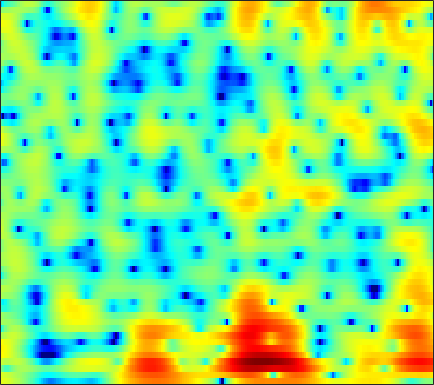

The table this chart was drawn from, first rows:
5.1643, 4.9987, 4.7267, 4.4006, 4.1228, 3.7071, 3.2403, 2.8458, 2.2679, 1.6257, 0.90783, 0.31943, -0.54295, -1.5117, -2.3063, -3.4664, -4.7639, -5.8454, -7.4182, -9.1289, -10.918, -12.182, -13.397, -13.692
4.762, 4.444, 4.021, 3.602, 3.292, 2.886, 2.477, 2.166, 1.734, 1.266, 0.7487, 0.3219, -0.3031, -1, -1.567, -2.38, -3.244, -3.913, -4.8, -5.608, -6.255, -6.582, -6.747, -6.609
0.2943, -1.441, -3.111, -3.106, -2.223, -0.8052, 0.3885, 1.059, 1.662, 1.975, 2.045, 1.963, 1.699, 1.3, 0.9361, 0.3856, -0.1977, -0.6289, -1.159, -1.595, -1.88, -2.005, -2.018, -1.836
4.29, 3.429, 2.714, 2.571, 2.71, 3.01, 3.245, 3.312, 3.193, 2.841, 2.253, 1.655, 0.6624, -0.5481, -1.599, -3.209, -5.031, -6.516, -8.56, -10.59, -12.07, -12.44, -11.95, -10.63
6.884, 6.419, 5.794, 5.163, 4.671, 3.971, 3.204, 2.555, 1.577, 0.4322, -0.9099, -2.067, -3.836, -5.924, -7.715, -10.54, -13.91, -16.98, -22.16, -27.97, -29.86, -29.47, -30.71, -34.92
7.119, 6.67, 6.022, 5.32, 4.744, 3.911, 2.982, 2.205, 1.06, -0.2261, -1.673, -2.886, -4.643, -6.567, -8.106, -10.28, -12.42, -14.04, -16.02, -17.67, -18.75, -19.18, -19.41, -19.2
6.455, 6.055, 5.542, 5.031, 4.615, 4.008, 3.308, 2.711, 1.793, 0.733, -0.4888, -1.506, -3.041, -4.758, -6.215, -8.365, -10.84, -13.05, -16.82, -22.32, -29.58, -26.33, -20.45, -16.81
2.061, 2.22, 2.756, 3.298, 3.601, 3.796, 3.738, 3.539, 3.076, 2.413, 1.583, 0.8549, -0.2276, -1.421, -2.356, -3.652, -4.9, -5.859, -7.057, -7.94, -8.248, -8.056, -7.35, -6.349
-5.353, -2.981, -0.524, 1.017, 1.742, 2.257, 2.38, 2.262, 1.851, 1.189, 0.3282, -0.4221, -1.527, -2.616, -3.415, -4.281, -4.758, -4.837, -4.628, -4.149, -3.496, -2.905, -2.023, -1.1
2.126, 1.827, 1.593, 1.428, 1.293, 1.018, 0.5948, 0.1605, -0.6141, -1.639, -2.97, -4.221, -6.287, -9.073, -11.9, -17.28, -19.73, -15.7, -11, -7.728, -5.298, -3.808, -2.108, -0.6473
1.666, 1.089, 0.5038, 0.06483, -0.2011, -0.5666, -0.9971, -1.419, -2.11, -3.004, -4.125, -5.08, -6.589, -8.113, -9.255, -10.37, -10.49, -9.873, -8.447, -6.684, -4.871, -3.526, -1.85, -0.329
-3.894, -4.912, -4.795, -3.817, -3.087, -2.4, -2.102, -2.139, -2.465, -3.12, -4.005, -4.803, -5.957, -7.064, -7.806, -8.61, -8.91, -8.642, -7.653, -6.224, -4.533, -3.207, -1.448, 0.2185
-5.824, -7.214, -5.926, -3.805, -2.633, -1.69, -1.34, -1.418, -1.922, -2.83, -4.156, -5.42, -7.446, -10.01, -12.28, -16.29, -21.47, -21.67, -15.89, -11.03, -7.288, -4.943, -2.308, -0.09446
2.337, 1.843, 1.4, 1.119, 0.941, 0.637, 0.1458, -0.3746, -1.347, -2.688, -4.476, -6.13, -8.861, -12.22, -15.11, -19.18, -21.56, -20.52, -16.6, -12.33, -8.592, -6.138, -3.356, -1.039
3.068, 2.825, 2.554, 2.291, 2.074, 1.708, 1.192, 0.6924, -0.1822, -1.322, -2.741, -4.039, -6.071, -8.426, -10.29, -12.65, -13.66, -12.84, -10.66, -8.219, -5.907, -4.334, -2.478, -0.8746
0.002788, 0.3656, 0.8923, 1.353, 1.594, 1.757, 1.73, 1.569, 1.189, 0.6291, -0.08774, -0.7188, -1.586, -2.484, -3.061, -3.641, -3.975, -4.012, -3.761, -3.268, -2.605, -2.049, -1.262, -0.4941
-6.271, -3.615, -1.249, 0.3127, 1.13, 1.861, 2.275, 2.412, 2.405, 2.209, 1.857, 1.518, 0.9883, 0.393, -0.07209, -0.6584, -1.187, -1.543, -1.909, -2.13, -2.191, -2.128, -1.903, -1.556
-1.724, -0.7568, 0.4874, 1.526, 2.147, 2.755, 3.132, 3.277, 3.295, 3.133, 2.809, 2.466, 1.877, 1.164, 0.523, -0.4412, -1.509, -2.396, -3.665, -4.896, -5.877, -6.278, -6.185, -5.524
1.788, 2.046, 2.456, 2.868, 3.136, 3.416, 3.566, 3.584, 3.471, 3.207, 2.777, 2.349, 1.631, 0.7467, -0.04143, -1.326, -2.909, -4.361, -6.863, -10.48, -16.73, -28.36, -18.45, -11.97
1.89, 2.208, 2.639, 3.022, 3.246, 3.433, 3.481, 3.422, 3.219, 2.856, 2.349, 1.881, 1.119, 0.2186, -0.5156, -1.622, -2.863, -3.849, -5.252, -6.668, -7.81, -8.267, -8.092, -7.236
-0.1572, 0.9215, 2.003, 2.719, 3.051, 3.262, 3.256, 3.126, 2.804, 2.32, 1.706, 1.139, 0.2774, -0.7167, -1.499, -2.474, -3.316, -3.772, -4.07, -4.075, -3.858, -3.571, -3.116, -2.618
0.06018, 1.218, 2.185, 2.631, 2.712, 2.562, 2.198, 1.823, 1.244, 0.6218, -0.1017, -0.7666, -1.826, -3.295, -4.752, -7.106, -9.489, -10.11, -8.41, -5.83, -3.646, -2.322, -0.9205, 0.1118
3.046, 2.89, 2.492, 1.794, 1.044, -0.2604, -1.846, -3.05, -4.268, -4.699, -4.588, -4.441, -4.573, -5.241, -6.261, -8.299, -10.61, -11.15, -8.721, -5.563, -2.976, -1.448, 0.1457, 1.337
3.723, 3.083, 2.02, 0.6221, -0.7591, -3.235, -6.903, -11.23, -24.21, -15.72, -9.559, -7.264, -5.541, -4.625, -4.232, -3.967, -3.684, -3.366, -2.722, -1.842, -0.8609, -0.1294, 0.7833, 1.582
3.265, 2.719, 1.865, 0.8457, -0.04758, -1.396, -2.827, -3.799, -4.666, -4.823, -4.391, -3.893, -3.189, -2.674, -2.351, -2.039, -1.814, -1.637, -1.397, -1.091, -0.7124, -0.384, 0.1135, 0.6509
2.324, 2.137, 1.849, 1.482, 1.175, 0.7249, 0.267, -0.04096, -0.3565, -0.5466, -0.6288, -0.6387, -0.6366, -0.6427, -0.7307, -0.9078, -1.227, -1.531, -1.992, -2.435, -2.692, -2.67, -2.284, -1.599
0.3739, 0.8825, 1.422, 1.74, 1.837, 1.823, 1.703, 1.574, 1.409, 1.308, 1.273, 1.259, 1.181, 1.031, 0.7928, 0.2419, -0.6372, -1.622, -3.451, -6.088, -9.438, -10.98, -8.883, -5.597
-2.367, -0.5688, 0.8656, 1.574, 1.722, 1.548, 1.084, 0.6654, 0.2142, 0.109, 0.4303, 0.8509, 1.464, 1.859, 1.992, 1.801, 1.177, 0.3684, -1.227, -3.425, -5.87, -6.875, -5.915, -3.859
0.2127, 0.8669, 1.377, 1.371, 0.9999, -0.09638, -2.085, -4.39, -9.087, -11.59, -6.308, -3.206, -0.4036, 1.336, 2.167, 2.781, 2.924, 2.795, 2.362, 1.771, 1.138, 0.7477, 0.3118, -0.03917
1.44, 1.426, 1.302, 0.9462, 0.493, -0.4302, -1.745, -2.942, -4.431, -4.753, -3.416, -1.948, -0.1889, 1.227, 1.974, 2.665, 3.006, 3.077, 2.95, 2.62, 2.114, 1.625, 0.8153, -0.2193
0.2962, 0.2657, 0.1986, 0.09892, -0.0177, -0.2046, -0.3941, -0.5052, -0.5198, -0.3252, 0.07088, 0.4753, 1.095, 1.648, 2.007, 2.328, 2.49, 2.48, 2.314, 1.956, 1.42, 0.886, 0.02074, -1.058
-1.822, -1.756, -1.604, -1.361, -1.133, -0.7844, -0.4068, -0.1081, 0.3016, 0.7203, 1.137, 1.426, 1.786, 2.079, 2.249, 2.375, 2.372, 2.277, 2.022, 1.618, 1.064, 0.5606, -0.2306, -1.132
-5.178, -5.22, -4.855, -4.037, -3.243, -2.132, -1.093, -0.395, 0.4037, 1.062, 1.614, 1.972, 2.331, 2.602, 2.724, 2.793, 2.717, 2.575, 2.246, 1.773, 1.148, 0.599, -0.2381, -1.152
-11.54, -15.13, -14.01, -8.803, -5.98, -3.319, -1.462, -0.4288, 0.6176, 1.4, 2.007, 2.388, 2.784, 3.095, 3.242, 3.341, 3.294, 3.151, 2.795, 2.232, 1.446, 0.7006, -0.4981, -1.894
-5.1, -6.078, -5.859, -4.197, -2.804, -1.27, -0.1843, 0.373, 0.8803, 1.23, 1.501, 1.695, 2.091, 2.513, 2.843, 3.178, 3.367, 3.353, 3.125, 2.605, 1.769, 0.8996, -0.655, -2.813
2.482, 2.091, 1.723, 1.5, 1.379, 1.138, 0.6916, 0.1718, -0.8211, -2.089, -3.224, -3.494, -2.745, -1.269, -0.1589, 1.041, 1.802, 2.105, 2.162, 1.87, 1.269, 0.6328, -0.4146, -1.687
5.364, 4.794, 4.026, 3.24, 2.601, 1.627, 0.397, -0.8073, -3.047, -6.536, -12.85, -20.13, -10.9, -5.574, -3.221, -1.256, -0.1846, 0.2011, 0.2351, -0.1471, -0.8307, -1.437, -2.178, -2.645
5.753, 4.981, 3.993, 3.053, 2.358, 1.44, 0.4976, -0.2482, -1.282, -2.312, -3.051, -3.149, -2.745, -1.879, -1.172, -0.4906, -0.1602, -0.2504, -0.8322, -2.043, -3.995, -5.963, -9.01, -9.887
3.84, 2.798, 1.596, 0.6161, 0.0383, -0.5243, -0.8288, -0.8884, -0.7755, -0.5248, -0.1719, 0.1724, 0.6231, 1.088, 1.324, 1.523, 1.446, 1.16, 0.413, -0.8676, -2.8, -4.75, -7.649, -8.439
-2.62, -4.173, -5.497, -6.445, -7.101, -7.705, -7.303, -6.239, -4.387, -2.564, -1.04, -0.154, 0.8352, 1.577, 1.946, 2.284, 2.377, 2.321, 2.067, 1.642, 1.119, 0.7281, 0.3656, 0.2909
-18.47, -27.3, -15.27, -13.6, -14.66, -20.11, -22.64, -14.4, -8.563, -5.09, -2.724, -1.466, -0.2119, 0.6064, 1.069, 1.461, 1.706, 1.835, 1.952, 2.048, 2.136, 2.205, 2.309, 2.429
-4.944, -6.216, -7.088, -7.407, -7.543, -7.456, -6.797, -5.886, -4.404, -2.91, -1.741, -1.031, -0.4527, -0.1603, -0.09186, -0.1467, -0.1761, -0.1221, 0.163, 0.6663, 1.286, 1.76, 2.314, 2.74
-0.167, -0.8307, -1.421, -1.708, -1.76, -1.631, -1.332, -1.02, -0.5668, -0.164, 0.07019, 0.05617, -0.242, -0.9353, -1.823, -3.409, -5.292, -6.228, -5.548, -3.353, -1.149, 0.1953, 1.557, 2.464
-0.5884, -0.7185, -0.6491, -0.423, -0.1806, 0.1711, 0.5304, 0.7734, 1.039, 1.148, 1.088, 0.8379, 0.2253, -0.8852, -2.138, -4.62, -8.479, -11.74, -9.956, -5.316, -2.074, -0.3917, 1.195, 2.196
-6.703, -5.386, -3.865, -2.659, -1.919, -1.088, -0.3857, 0.05911, 0.5343, 0.8635, 1.003, 0.9939, 0.7689, 0.3135, -0.1294, -0.8131, -1.389, -1.586, -1.391, -0.7411, 0.1161, 0.7555, 1.462, 1.95
-10.46, -8.417, -6.558, -5.274, -4.496, -3.515, -2.544, -1.818, -0.9219, -0.1389, 0.4504, 0.7769, 1.03, 1.131, 1.115, 1.038, 0.9506, 0.9168, 0.9345, 1.035, 1.187, 1.319, 1.474, 1.568
-5.392, -6.008, -6.864, -7.706, -7.974, -7.3, -5.571, -4.069, -2.212, -0.7157, 0.4313, 1.05, 1.639, 1.976, 2.085, 2.096, 1.99, 1.859, 1.661, 1.466, 1.302, 1.197, 1.099, 1.02
-1.708, -3.243, -6.047, -10.78, -17.99, -16.3, -7.914, -4.538, -1.562, 0.4242, 1.758, 2.446, 3.011, 3.227, 3.213, 2.965, 2.508, 2.057, 1.375, 0.6787, 0.09004, -0.229, -0.4528, -0.4795
1.518, 0.6767, -0.4886, -1.502, -1.905, -1.694, -0.7258, 0.2414, 1.504, 2.543, 3.26, 3.599, 3.743, 3.554, 3.2, 2.436, 1.319, 0.2352, -1.54, -3.614, -5.642, -6.598, -6.565, -5.528
1.946, 1.853, 1.784, 1.8, 1.88, 2.109, 2.439, 2.711, 3.059, 3.297, 3.396, 3.326, 3.025, 2.45, 1.814, 0.6491, -0.9511, -2.506, -5.232, -9.153, -15.62, -23.74, -17.2, -11.85
0.2761, 1.008, 1.834, 2.469, 2.829, 3.187, 3.433, 3.54, 3.567, 3.466, 3.215, 2.91, 2.363, 1.628, 0.9356, -0.2186, -1.633, -2.87, -4.735, -6.75, -8.641, -9.667, -10.33, -10.27
-1.173, 0.467, 1.977, 2.961, 3.451, 3.825, 3.948, 3.909, 3.698, 3.35, 2.858, 2.43, 1.775, 1.027, 0.3967, -0.5342, -1.595, -2.479, -3.779, -5.178, -6.641, -7.719, -9.134, -10.45
1.715, 2.624, 3.542, 4.125, 4.351, 4.4, 4.158, 3.809, 3.162, 2.347, 1.454, 0.8156, 0.02712, -0.6358, -1.068, -1.583, -2.183, -2.743, -3.675, -4.865, -6.355, -7.773, -10.12, -13.35
4.903, 5.094, 5.251, 5.23, 5.059, 4.609, 3.864, 3.071, 1.682, -0.1385, -2.255, -3.867, -5.351, -5.447, -4.907, -4.177, -3.757, -3.722, -4.034, -4.735, -5.802, -6.872, -8.636, -10.82
5.906, 5.8, 5.599, 5.28, 4.932, 4.252, 3.284, 2.3, 0.5136, -2.096, -5.944, -10.64, -21.58, -12.97, -8.913, -6.165, -4.867, -4.456, -4.437, -4.822, -5.438, -5.916, -6.521, -6.998
4.731, 4.548, 4.335, 4.111, 3.904, 3.497, 2.889, 2.3, 1.277, 0.02574, -1.435, -2.516, -3.501, -3.746, -3.601, -3.39, -3.45, -3.78, -4.619, -5.839, -7.172, -7.888, -8.035, -7.239
0.8952, 0.9627, 1.254, 1.57, 1.756, 1.959, 2.073, 2.104, 2.077, 2.01, 1.805, 1.611, 1.32, 0.997, 0.6868, 0.1065, -0.7907, -1.786, -3.707, -6.683, -11.85, -20.15, -18.72, -10.04
-9.233, -6.369, -4.219, -3.196, -2.771, -2.199, -1.298, -0.4728, 0.6855, 1.653, 2.443, 2.877, 3.191, 3.223, 3.073, 2.621, 1.856, 1.065, -0.3037, -1.961, -3.663, -4.632, -4.92, -4.07
